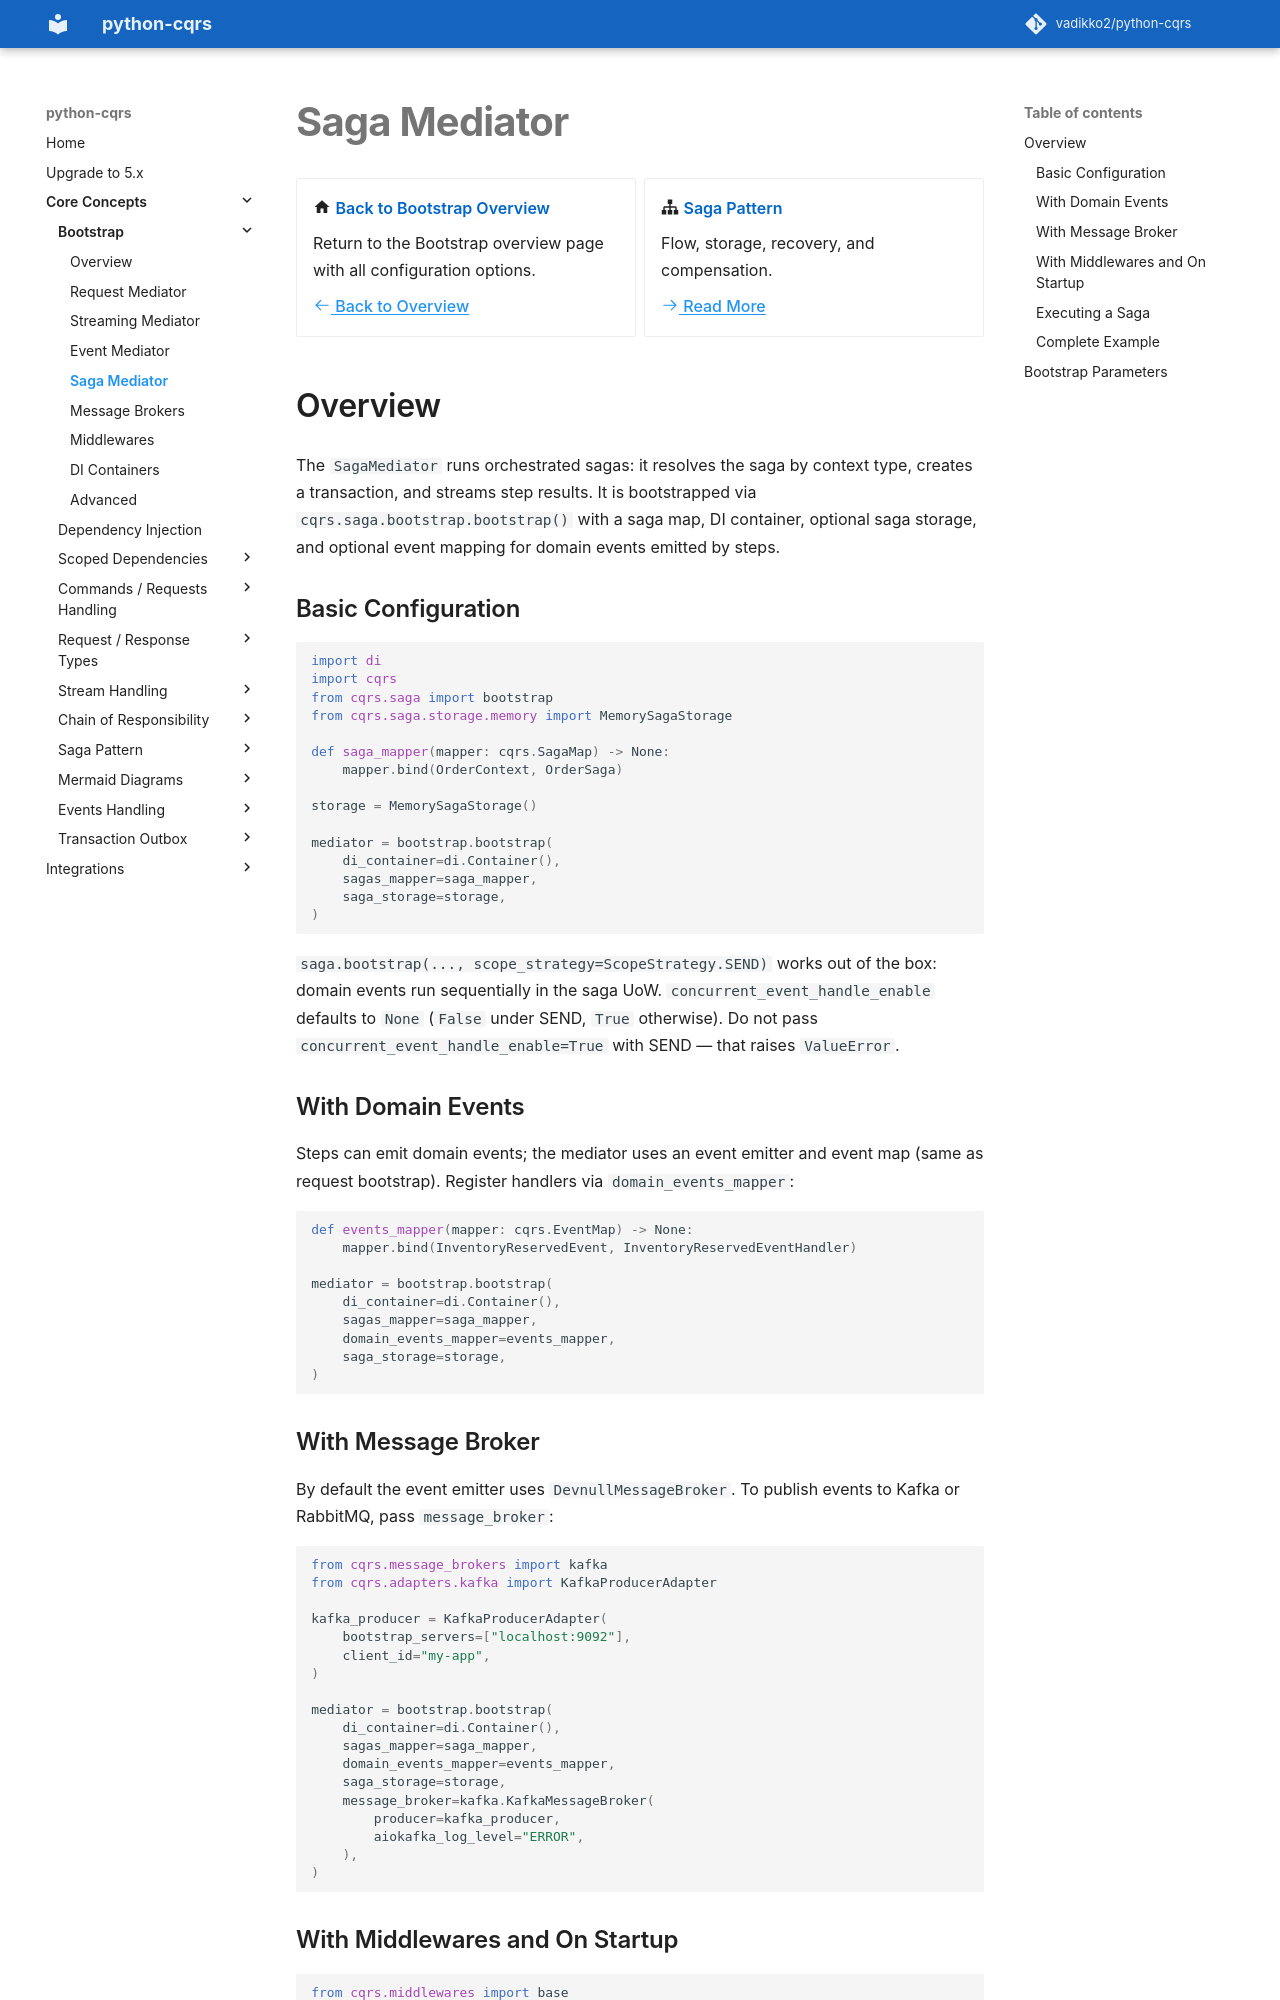

repository: pypatterns/python-cqrs-mkdocs · page: 4.0/bootstrap/saga_mediator/index.html · generator: mkdocs

# Saga Mediator

<div class="grid cards" markdown>

-   :material-home: **Back to Bootstrap Overview**

    Return to the Bootstrap overview page with all configuration options.

    [:octicons-arrow-left-24: Back to Overview](index.md)

-   :material-sitemap: **Saga Pattern**

    Flow, storage, recovery, and compensation.

    [:octicons-arrow-right-24: Read More](../saga/index.md)

</div>

## Overview

A single step is [Testing a saga step](../testing/saga_step.md).

The `SagaMediator` runs orchestrated sagas: it resolves the saga by context type, creates a transaction, and streams step results. It is bootstrapped via `cqrs.bootstrap.saga.bootstrap()` with a saga map, DI container, optional saga storage, and optional event mapping for domain events emitted by steps.

### Basic Configuration

```python
import di
import cqrs
from cqrs.bootstrap import saga as bootstrap
from cqrs.saga.storage.memory import MemorySagaStorage

def saga_mapper(mapper: cqrs.SagaMap) -> None:
    mapper.bind(OrderContext, OrderSaga)

storage = MemorySagaStorage()

mediator = bootstrap.bootstrap(
    di_container=di.Container(),
    sagas_mapper=saga_mapper,
    saga_storage=storage,
)
```

`saga.bootstrap(..., scope_strategy=ScopeStrategy.SEND)` works out of the box: domain events run sequentially in the saga UoW. `concurrent_event_handle_enable` defaults to `None` (`False` under SEND, `True` otherwise). Do not pass `concurrent_event_handle_enable=True` with SEND — that raises `ValueError`.

### With Domain Events

Steps can emit domain events; the mediator uses an event emitter and event map (same as request bootstrap). Register handlers via `domain_events_mapper`:

```python
def events_mapper(mapper: cqrs.EventMap) -> None:
    mapper.bind(InventoryReservedEvent, InventoryReservedEventHandler)

mediator = bootstrap.bootstrap(
    di_container=di.Container(),
    sagas_mapper=saga_mapper,
    domain_events_mapper=events_mapper,
    saga_storage=storage,
)
```

### With Message Broker

By default the event emitter uses `DevnullMessageBroker`. To publish events to Kafka or RabbitMQ, pass `message_broker`:

```python
from cqrs.message_brokers import kafka
from cqrs.adapters.kafka import KafkaProducerAdapter

kafka_producer = KafkaProducerAdapter(
    bootstrap_servers=["localhost:9092"],
    client_id="my-app",
)

mediator = bootstrap.bootstrap(
    di_container=di.Container(),
    sagas_mapper=saga_mapper,
    domain_events_mapper=events_mapper,
    saga_storage=storage,
    message_broker=kafka.KafkaMessageBroker(
        producer=kafka_producer,
        aiokafka_log_level="ERROR",
    ),
)
```
